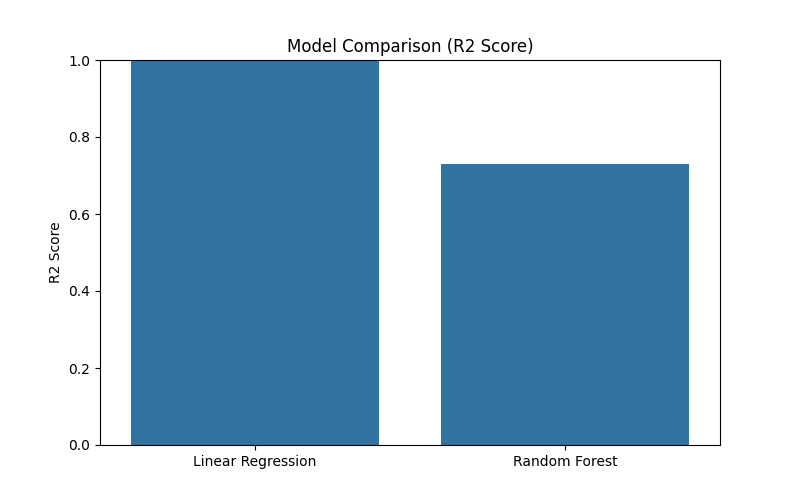

The data file committed next to this chart (first rows):
Model, MSE, RMSE, MAE, R2 Score
Linear Regression, 1.1523840340839914e-32, 1.0734915156087595e-16, 8.155143227384088e-17, 1.0
Random Forest, 0.0006737, 0.02596, 0.0205, 0.7295
